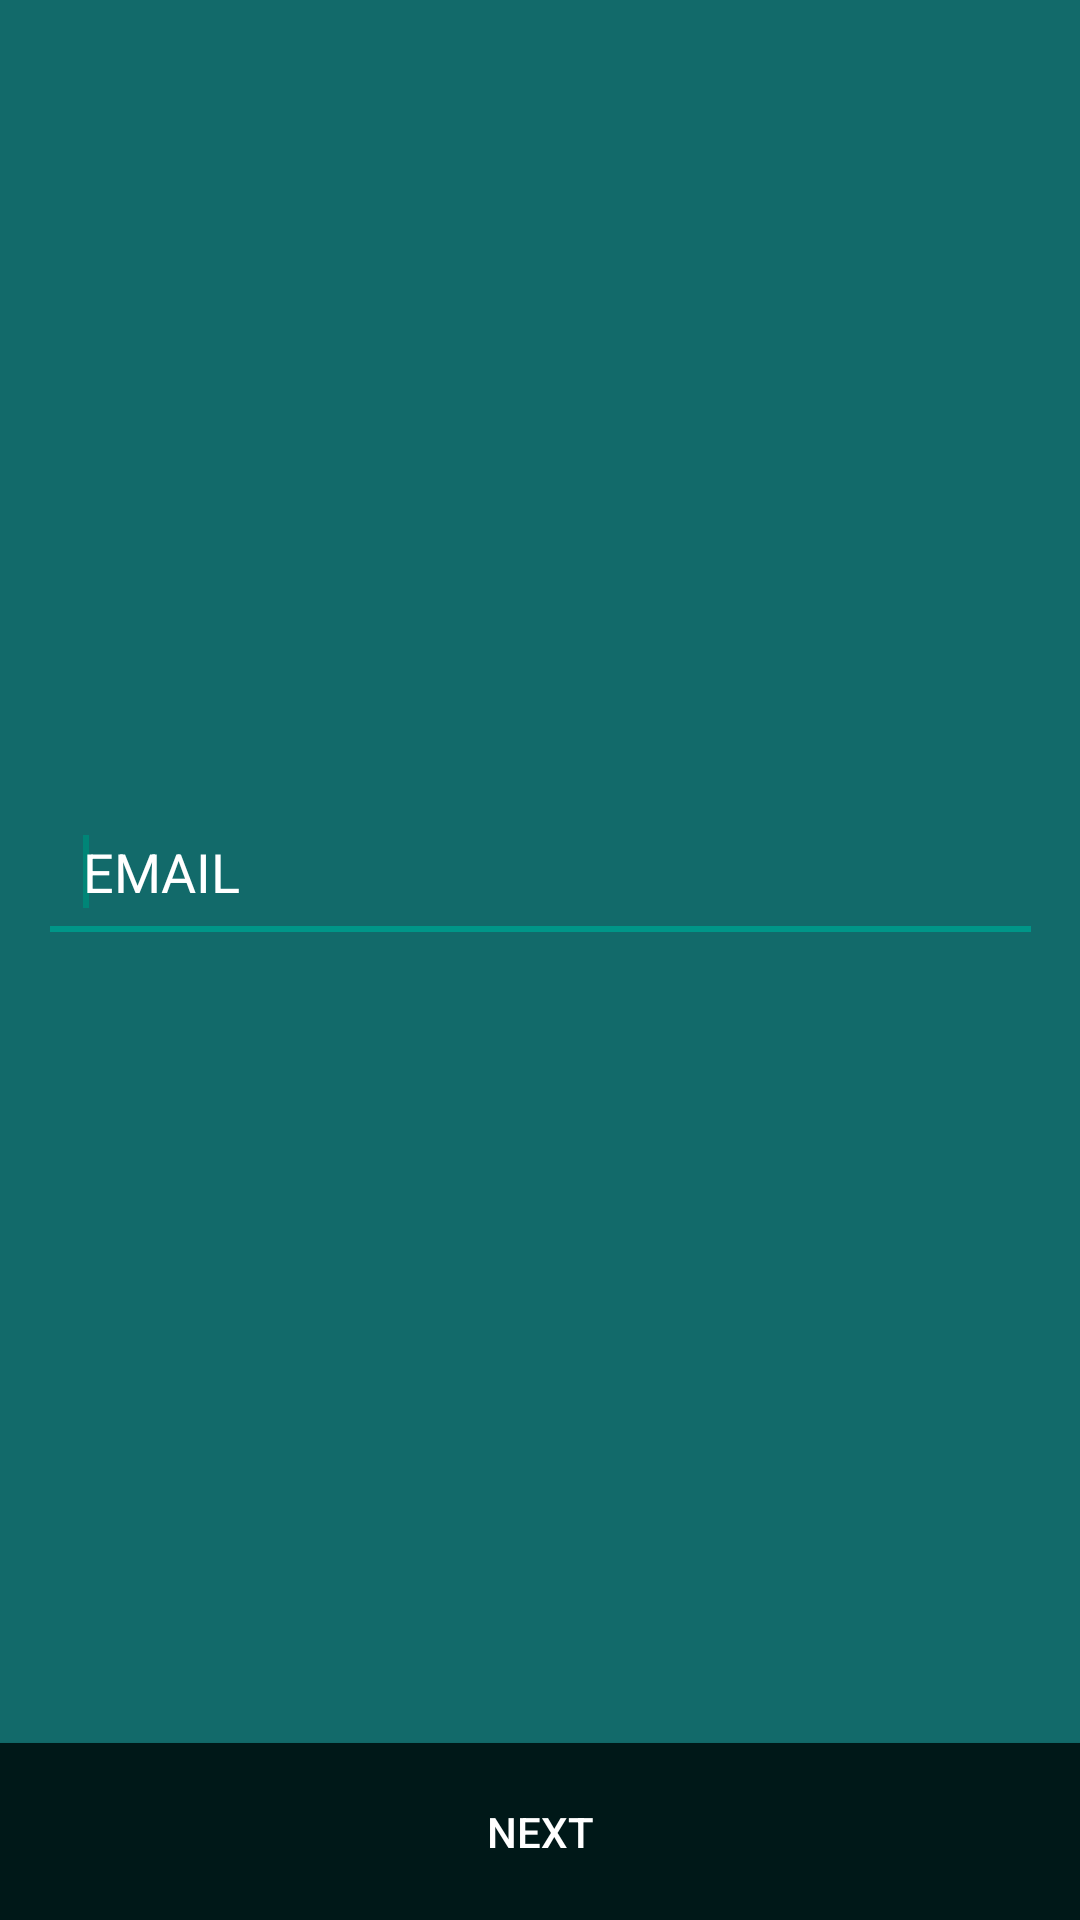

Produce the Android XML layout that renders to this screen, including the resource entries it uses.
<!-- AndroidManifest.xml: application theme Theme.AppCompat.Light.NoActionBar -->
<!-- res/layout/fragment_email.xml -->
<?xml version="1.0" encoding="utf-8"?>
<android.support.constraint.ConstraintLayout xmlns:android="http://schemas.android.com/apk/res/android"
    xmlns:app="http://schemas.android.com/apk/res-auto"
    xmlns:tools="http://schemas.android.com/tools"
    android:layout_width="match_parent"
    android:layout_height="match_parent"
    android:layout_margin="0dp"
    android:background="#126a6a"
    android:padding="0dp"
    tools:context=".EmailFragment">

    <TextView
        android:id="@+id/emailError"
        style="@style/errorText"
        app:layout_constraintLeft_toLeftOf="parent"
        app:layout_constraintRight_toRightOf="parent"
        app:layout_constraintTop_toBottomOf="@+id/email" />

    <EditText
        android:id="@+id/email"
        style="@style/textInput"
        android:hint="EMAIL"
        android:inputType="textEmailAddress"
        app:layout_constraintBottom_toTopOf="@+id/emailSubmit"
        app:layout_constraintLeft_toLeftOf="parent"
        app:layout_constraintRight_toRightOf="parent"
        app:layout_constraintTop_toTopOf="parent" />

    <requestFocus />

    <Button
        android:id="@+id/emailSubmit"
        style="@style/submitButton"
        android:text="Next"
        app:layout_constraintBottom_toBottomOf="parent"
        app:layout_constraintHorizontal_bias="1.0"
        app:layout_constraintLeft_toLeftOf="parent"
        app:layout_constraintRight_toRightOf="parent" />
</android.support.constraint.ConstraintLayout>
<!-- resources referenced by this layout -->
<resources>
  <style name="errorText">
          <item name="android:layout_width">wrap_content</item>
          <item name="android:layout_height">wrap_content</item>
          <item name="android:layout_marginTop">30dp</item>
          <item name="android:fontFamily">@font/open_sans_semibold</item>
          <item name="android:textColor">#b71c1c</item>
          <item name="android:textSize">23sp</item>
      </style>
  <style name="submitButton">
          <item name="android:layout_width">0dp</item>
          <item name="android:layout_height">wrap_content</item>
          <item name="android:layout_margin">0dp</item>
          <item name="android:layout_marginBottom">16dp</item>
          <item name="android:background">#001818</item>
          <item name="android:padding">20dp</item>
          <item name="android:textColor">@android:color/white</item>
      </style>
  <style name="textInput">
          <item name="android:layout_width">335dp</item>
          <item name="android:layout_height">wrap_content</item>
          <item name="android:ems">10</item>
          <item name="android:padding">15dp</item>
          <item name="android:layout_margin">20dp</item>
          <item name="android:textColor">@android:color/white</item>
          <item name="android:textColorHint">@android:color/white</item>
      </style>
</resources>
